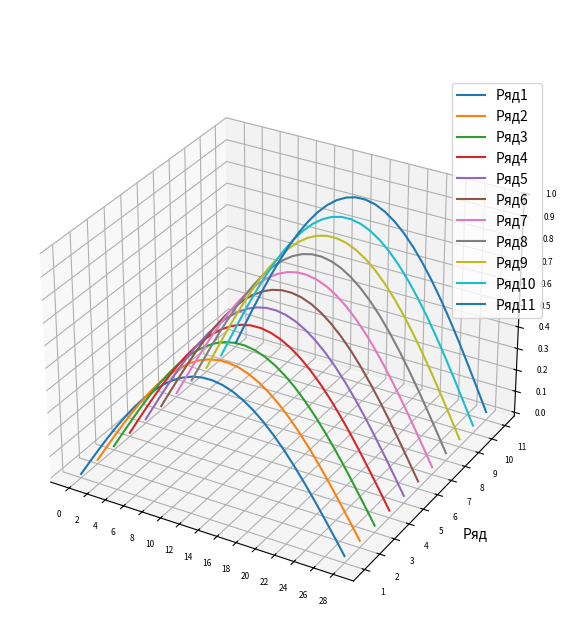

The matplotlib source for this figure:
from math import *
import numpy as np
import matplotlib.pyplot as plt

sigma=float(2.0)
T0=float(1.0)
h_x=float(0.2)
h_t=float(0.1)
eps=0.0001
L_s=2*pi*sqrt(sigma+1)/sigma

x=[]
x.append(-L_s/2)
while x[-1]<L_s/2:
    x[-1]=round(x[-1],2)
    x.append(x[-1]+h_x)
x.remove(x[-1])
t=[]
t.append(0)
while t[-1]<T0:
    t.append(t[-1]+h_t)
    t[-1]=round(t[-1],1)
U=np.zeros((len(x),len(t)),dtype=float)

for i in range(len(x)):
    for j in range(len(t)):
        U[i][j]=sqrt(3)/2*cos(x[i]/sqrt(3))*sqrt(1/(2-t[j]))
n,m=U.shape
shart=False
S=-1
while(not shart):
    Y_0=U[:,0]
    S=S+1
    shart=True
    for j in range(1,m):
        # print("J=",j)
        a_i=[0]*(n-2)
        a_i_1=[0]*(n-2)
        A_i=[0]*n
        B_i=[0]*n
        C_i=[0]*n
        C_i[0],C_i[-1]=[-1,-1]
        aniq=U[:,j]
        Y=[0]*n
        Y[0]=aniq[0]
        Y[-1]=aniq[-1]
        F_i=[0]*n
        F_i[0]=aniq[0]
        F_i[-1]=aniq[-1]
        alfa=[0]*(n-1)
        beta=[0]*(n-1)
        for i in range(n):
            if i!=0 and i!=(n-1):
                a_i[i-1]=(Y_0[i-1]**2+Y_0[i]**2)/2
                a_i_1[i-1]=(Y_0[i+1]**2+Y_0[i]**2)/2
                A_i[i]=h_t/(h_x)**2*a_i[i-1]
                B_i[i]=h_t/(h_x)**2*a_i_1[i-1]
                C_i[i]=1+A_i[i]+B_i[i]
                F_i[i]=-(Y_0[i]+h_t*(Y_0[i]**3))
                alfa[i]=B_i[i]/(C_i[i]-alfa[i-1]*A_i[i])
            if i==0:
                beta[i]=-F_i[i]/C_i[i]
            elif i!=(n-1):
                beta[i]=(beta[i-1]*A_i[i]-F_i[i])/(C_i[i]-alfa[i-1]*A_i[i])
        for i in range(len(Y)-2,0,-1):
            Y[i]=Y[i+1]*alfa[i]+beta[i]
        for i in range(n):
            # print(abs(aniq[i]-Y[i]))
            if abs(aniq[i]-Y[i])>eps:
                shart=False
        Y_0=Y
        U[:,j]=Y

x = np.linspace(0, 28, 28)
y_values = np.arange(1, len(U[0])+1)
fig = plt.figure(figsize=(10, 7))
ax = fig.add_subplot(111, projection='3d')
for i, y in enumerate(y_values):
    ax.plot(x, np.full_like(x, y), U[:,i], label=f'Ряд{i+1}')

ax.set_ylabel('Ряд')
ax.set_zlabel('U')
ax.set_xticks(np.arange(0,29,2))  
ax.set_yticks(y_values)                        
ax.set_zticks(np.linspace(0, 1, 11))
ax.tick_params(axis='x', labelsize=6)
ax.tick_params(axis='y', labelsize=6)
ax.tick_params(axis='z', labelsize=6)
plt.figtext(0.5, 0.95, f' ', ha='center', fontsize=15)
ax.legend()
plt.show()